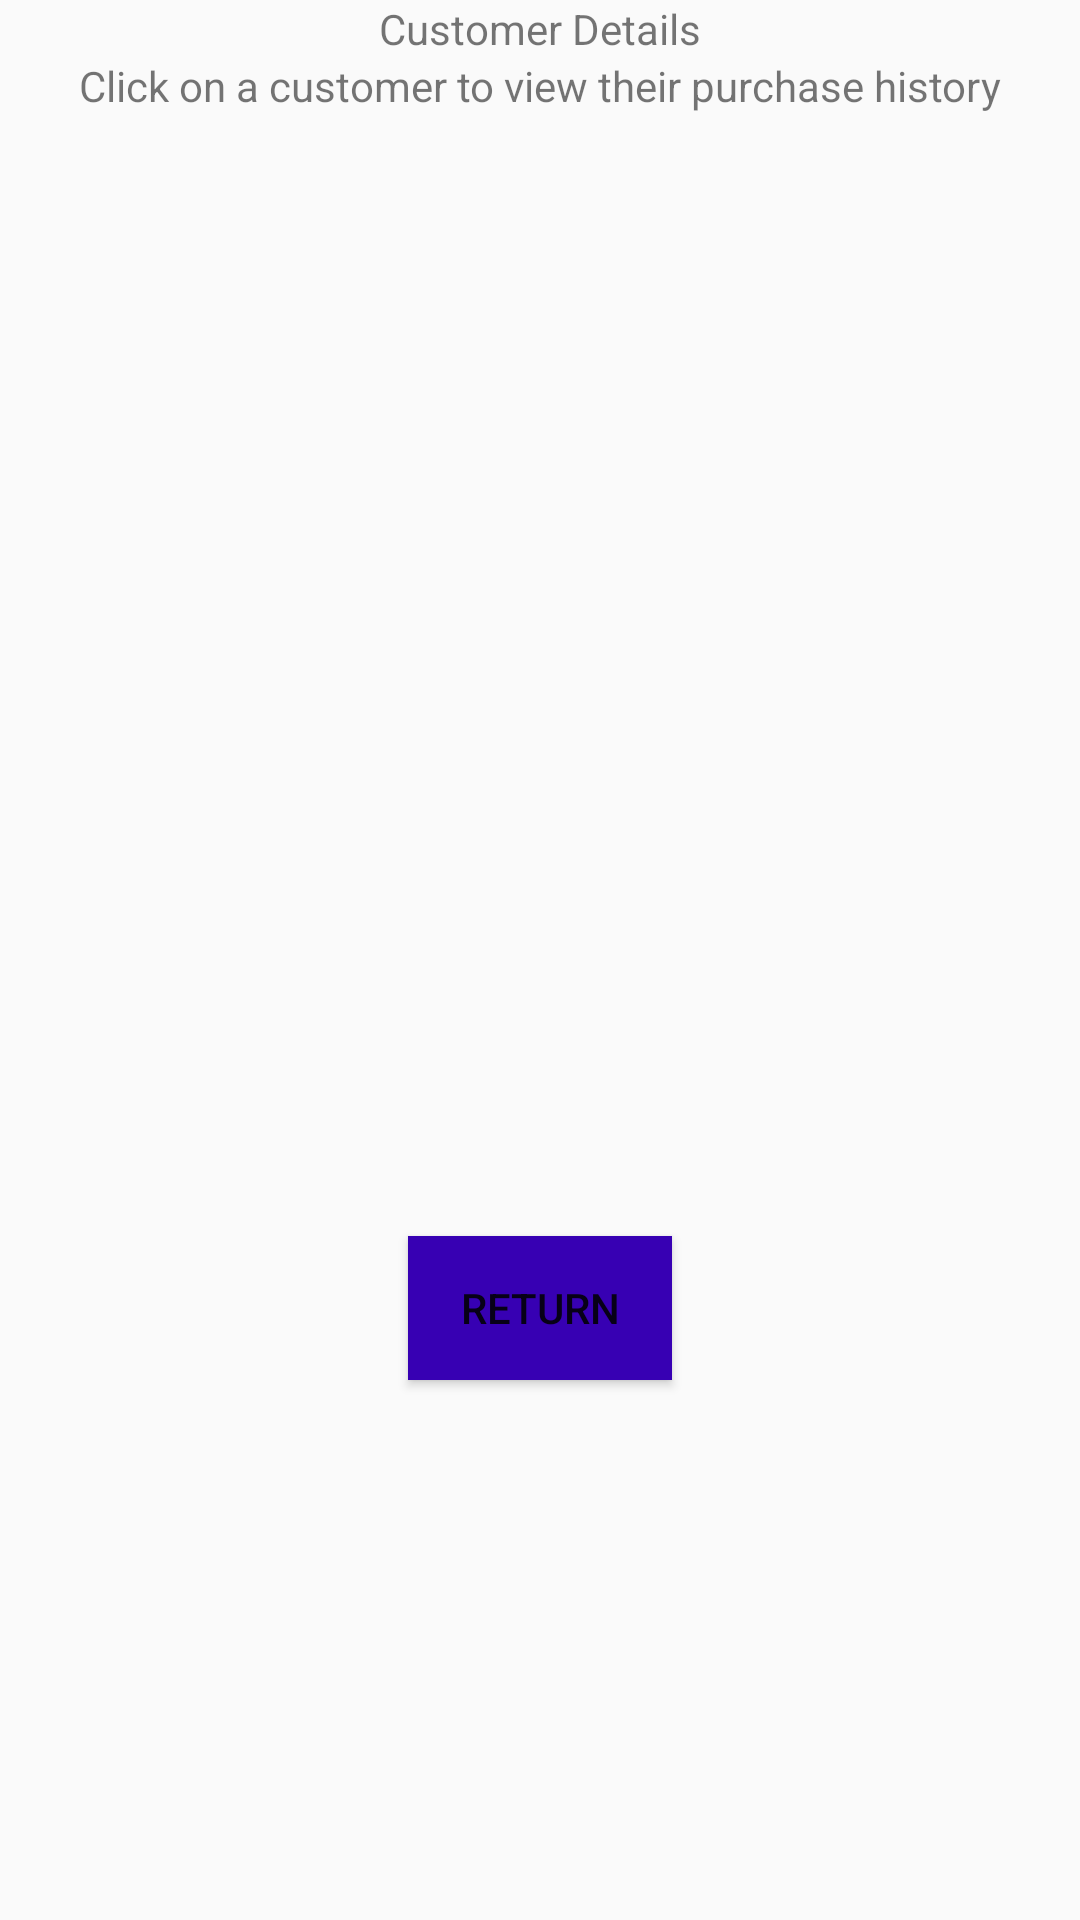

The Android layout XML behind this screen, and the referenced resources:
<!-- AndroidManifest.xml: application theme AppTheme -->
<!-- res/layout/activity_customer_profiles.xml -->
<?xml version="1.0" encoding="utf-8"?>
<LinearLayout xmlns:android="http://schemas.android.com/apk/res/android"
    xmlns:app="http://schemas.android.com/apk/res-auto"
    xmlns:tools="http://schemas.android.com/tools"
    android:layout_width="match_parent"
    android:layout_height="match_parent"
    android:orientation="vertical"
    tools:context=".ElectronicsActivities.CustomerProfiles">

    <TextView
        android:layout_width="wrap_content"
        android:layout_height="wrap_content"
        android:layout_gravity="center_horizontal"
        android:text="Customer Details"/>

    <TextView
        android:layout_width="wrap_content"
        android:layout_height="wrap_content"
        android:layout_gravity="center_horizontal"
        android:text="Click on a customer to view their purchase history"/>



    <LinearLayout
        android:layout_width="match_parent"
        android:layout_height="wrap_content"
        android:orientation="vertical">


        <android.support.v7.widget.RecyclerView
            android:id="@+id/recyclerCustomers"
            android:layout_width="match_parent"
            android:layout_height="369dp"
            android:padding="15dp"
            android:textColor="@color/colorAccent">

        </android.support.v7.widget.RecyclerView>



    </LinearLayout>

    <Button
        android:id="@+id/btnGBack"
        android:layout_width="wrap_content"
        android:layout_height="wrap_content"
        android:layout_above="@+id/btnProceed"
        android:layout_alignParentStart="true"
        android:layout_alignParentLeft="true"
        android:layout_gravity="center_horizontal"
        android:layout_marginTop="5dp"
        android:background="@color/colorPrimaryDark"
        android:text="Return" />





</LinearLayout>
<!-- resources referenced by this layout -->
<resources>
  <style name="AppTheme" parent="Theme.AppCompat.Light.DarkActionBar">
          
          <item name="colorPrimary">@color/colorPrimary</item>
          <item name="colorPrimaryDark">@color/colorPrimaryDark</item>
          <item name="colorAccent">@color/colorAccent</item>
      </style>
  <!-- not gathered from this repository: default colours our renderer supplied (Android Studio template values) -->
  <color name="colorPrimary">#FF6200EE</color>
  <color name="colorPrimaryDark">#FF3700B3</color>
  <color name="colorAccent">#FF03DAC5</color>
</resources>
